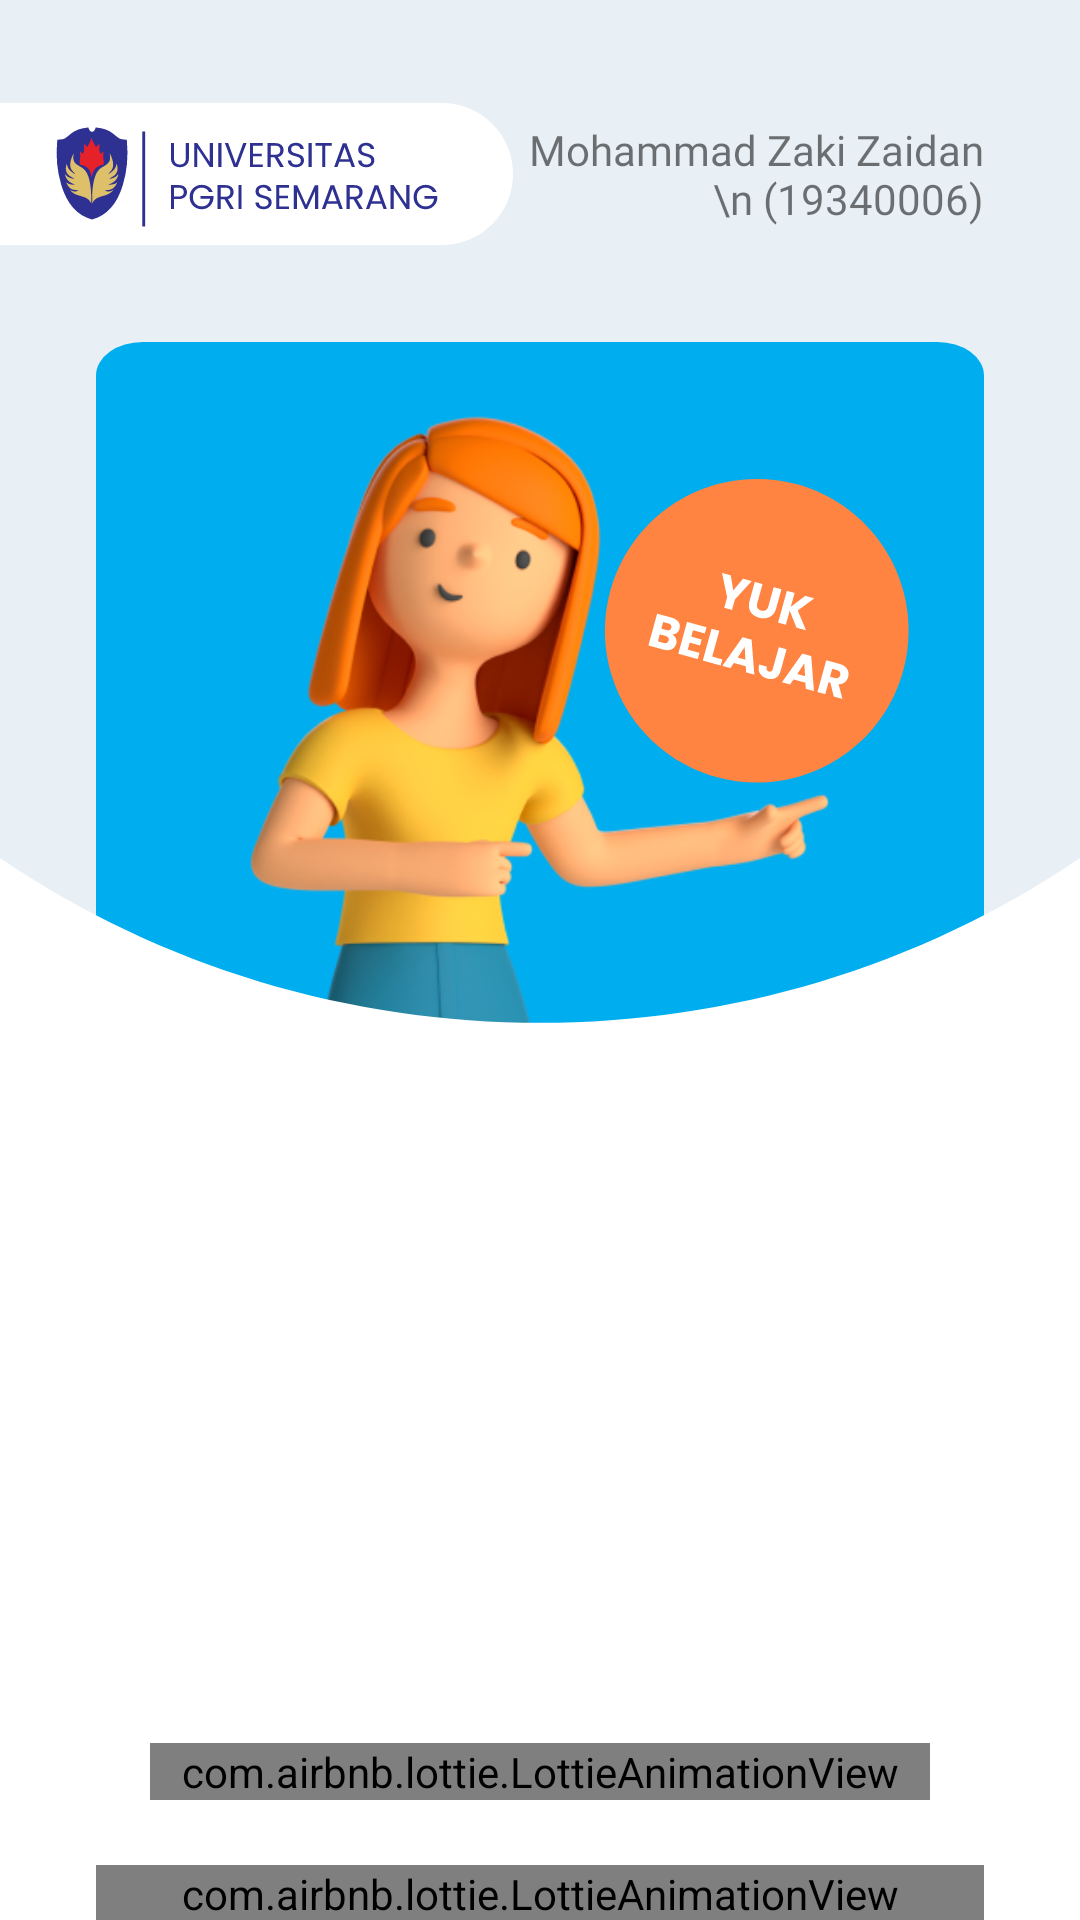

The Android layout XML behind this screen, and the referenced resources:
<!-- AndroidManifest.xml: application theme Theme.MediaPembelajaranDesainGrafis -->
<!-- res/layout/fragment_home.xml -->
<?xml version="1.0" encoding="utf-8"?>
<androidx.constraintlayout.widget.ConstraintLayout xmlns:android="http://schemas.android.com/apk/res/android"
    xmlns:tools="http://schemas.android.com/tools"
    android:layout_width="match_parent"
    android:layout_height="match_parent"
    xmlns:app="http://schemas.android.com/apk/res-auto"
    tools:context=".HomeFragment"
    android:background="@color/putih_muda">

    <ImageView
        android:layout_width="match_parent"
        android:layout_height="0dp"
        android:background="@color/white"
        android:layout_marginTop="100dp"
        app:layout_constraintStart_toStartOf="parent"
        app:layout_constraintTop_toTopOf="@id/bg_white"
        app:layout_constraintEnd_toEndOf="parent"
        app:layout_constraintBottom_toBottomOf="parent"/>

    <ImageView
        android:id="@+id/logo_upgris"
        android:layout_width="171dp"
        android:layout_height="52dp"
        android:layout_marginTop="32dp"
        android:src="@drawable/logo_upgris"
        app:layout_constraintStart_toStartOf="parent"
        app:layout_constraintTop_toTopOf="parent" />

    <ImageView
        android:id="@+id/bg_biru"
        android:layout_width="match_parent"
        android:layout_height="0dp"
        android:adjustViewBounds="true"
        android:paddingHorizontal="64dp"
        android:layout_marginTop="30dp"
        android:layout_marginBottom="30dp"
        android:background="@drawable/bg_biru"
        android:layout_marginHorizontal="32dp"
        android:scaleType="fitXY"
        app:layout_constraintTop_toBottomOf="@id/logo_upgris"
        app:layout_constraintBottom_toBottomOf="@id/guideline2"
        app:layout_constraintStart_toStartOf="parent"
        app:layout_constraintEnd_toEndOf="parent"
        app:lottie_autoPlay="true"
        app:lottie_loop="true"
        app:lottie_rawRes="@raw/kotak_biru"/>


    <ImageView
        android:layout_width="0dp"
        android:layout_height="0dp"
        android:layout_marginBottom="120dp"
        android:adjustViewBounds="true"
        android:scaleType="fitCenter"
        android:src="@drawable/resource_char"
        app:layout_constraintBottom_toTopOf="@id/guideline2"
        app:layout_constraintEnd_toEndOf="@id/bg_biru"
        app:layout_constraintStart_toStartOf="@id/bg_biru"
        app:layout_constraintTop_toBottomOf="@id/logo_upgris"/>

    <ImageView
        android:id="@+id/bg_white"
        android:layout_width="0dp"
        android:layout_height="wrap_content"
        android:adjustViewBounds="true"
        android:background="@drawable/home_lengkung"
        app:layout_constraintBottom_toBottomOf="@id/guideline2"
        app:layout_constraintEnd_toEndOf="parent"
        app:layout_constraintStart_toStartOf="parent"
        tools:ignore="DuplicateIds" />


    <com.airbnb.lottie.LottieAnimationView
        android:id="@+id/ic_logoapp"
        android:layout_width="0dp"
        android:layout_height="wrap_content"
        android:adjustViewBounds="true"
        android:scaleType="centerCrop"
        android:layout_marginBottom="-60dp"
        app:layout_constraintBottom_toTopOf="@id/btn_mulai"
        app:layout_constraintEnd_toEndOf="@id/bg_biru"
        app:layout_constraintStart_toStartOf="@id/bg_biru"
        app:lottie_autoPlay="true"
        app:lottie_loop="true"
        app:lottie_rawRes="@raw/logo_anim_fix" />

    <com.airbnb.lottie.LottieAnimationView
        android:id="@+id/btn_mulai"
        android:layout_width="0dp"
        android:layout_height="wrap_content"
        android:layout_marginHorizontal="50dp"
        android:layout_marginBottom="40dp"
        android:adjustViewBounds="true"
        android:src="@drawable/btn_mulai_belajar"
        app:layout_constraintBottom_toBottomOf="parent"
        app:layout_constraintEnd_toEndOf="parent"
        app:layout_constraintStart_toStartOf="parent"
        app:lottie_autoPlay="true"
        app:lottie_loop="true"
        app:lottie_rawRes="@raw/btn"/>

    <ImageView
        android:layout_width="102dp"
        android:layout_height="112dp"
        android:layout_marginTop="40dp"
        android:layout_marginEnd="25dp"
        android:src="@drawable/yuk_belajar"
        app:layout_constraintEnd_toEndOf="@id/bg_biru"
        app:layout_constraintTop_toTopOf="@id/bg_biru"/>

    <TextView
        android:id="@+id/nama"
        android:text="Mohammad Zaki Zaidan \n (19340006)"
        android:textAlignment="textEnd"
        android:layout_width="0dp"
        android:layout_marginEnd="32dp"
        android:layout_height="wrap_content"
        android:fontFamily="@font/montserrat_bold"
        android:elevation="12dp"
        app:layout_constraintStart_toEndOf="@id/logo_upgris"
        app:layout_constraintEnd_toEndOf="parent"
        app:layout_constraintTop_toTopOf="@id/logo_upgris"
        app:layout_constraintBottom_toBottomOf="@id/logo_upgris"/>

    <androidx.constraintlayout.widget.Guideline
        android:id="@+id/guideline2"
        android:layout_width="wrap_content"
        android:layout_height="wrap_content"
        android:orientation="horizontal"
        app:layout_constraintGuide_percent="0.8" />


</androidx.constraintlayout.widget.ConstraintLayout>
<!-- resources referenced by this layout -->
<resources>
  <color name="putih_muda">#E8F0F6</color>
  <color name="white">#FFFFFFFF</color>
  <!-- drawable bg_biru (drawable) -->
  <vector xmlns:android="http://schemas.android.com/apk/res/android"
      android:width="345dp"
      android:height="599dp"
      android:viewportWidth="345"
      android:viewportHeight="599">
    <path
        android:pathData="M18.16,0L326.84,0A18.16,18.16 0,0 1,345 18.16L345,580.84A18.16,18.16 0,0 1,326.84 599L18.16,599A18.16,18.16 0,0 1,0 580.84L0,18.16A18.16,18.16 0,0 1,18.16 0z"
        android:fillColor="#00ADEF"/>
  </vector>
  <!-- drawable btn_mulai_belajar: vector/xml drawable (drawable, 6280 chars, omitted) -->
  <!-- drawable home_lengkung (drawable) -->
  <vector xmlns:android="http://schemas.android.com/apk/res/android"
      android:width="345dp"
      android:height="226dp"
      android:viewportWidth="345"
      android:viewportHeight="226">
    <path
        android:pathData="M0,0V0C103.33,73.27 241.67,73.27 345,0V0V207C345,217.03 336.87,225.16 326.84,225.16H18.16C8.13,225.16 0,217.03 0,207V0Z"
        android:fillColor="#ffffff"/>
  </vector>
  <!-- drawable logo_upgris: vector/xml drawable (drawable, 13741 chars, omitted) -->
  <!-- drawable resource_char: png bitmap (drawable, 92930 bytes) -->
  <!-- drawable yuk_belajar: vector/xml drawable (drawable, 3916 chars, omitted) -->
  <style name="Theme.MediaPembelajaranDesainGrafis" parent="Theme.MaterialComponents.DayNight.NoActionBar">
          
          <item name="colorPrimary">@color/purple_500</item>
          <item name="colorPrimaryVariant">@color/purple_700</item>
          <item name="colorOnPrimary">@color/white</item>
          
          <item name="colorSecondary">@color/teal_200</item>
          <item name="colorSecondaryVariant">@color/teal_700</item>
          <item name="colorOnSecondary">@color/black</item>
          
          <item name="android:statusBarColor">?attr/colorPrimaryVariant</item>
          
      </style>
  <color name="purple_500">#00ADEF</color>
  <color name="purple_700">#00ADEF</color>
  <color name="teal_200">#FF03DAC5</color>
  <color name="teal_700">#FF018786</color>
  <color name="black">#FF000000</color>
</resources>
